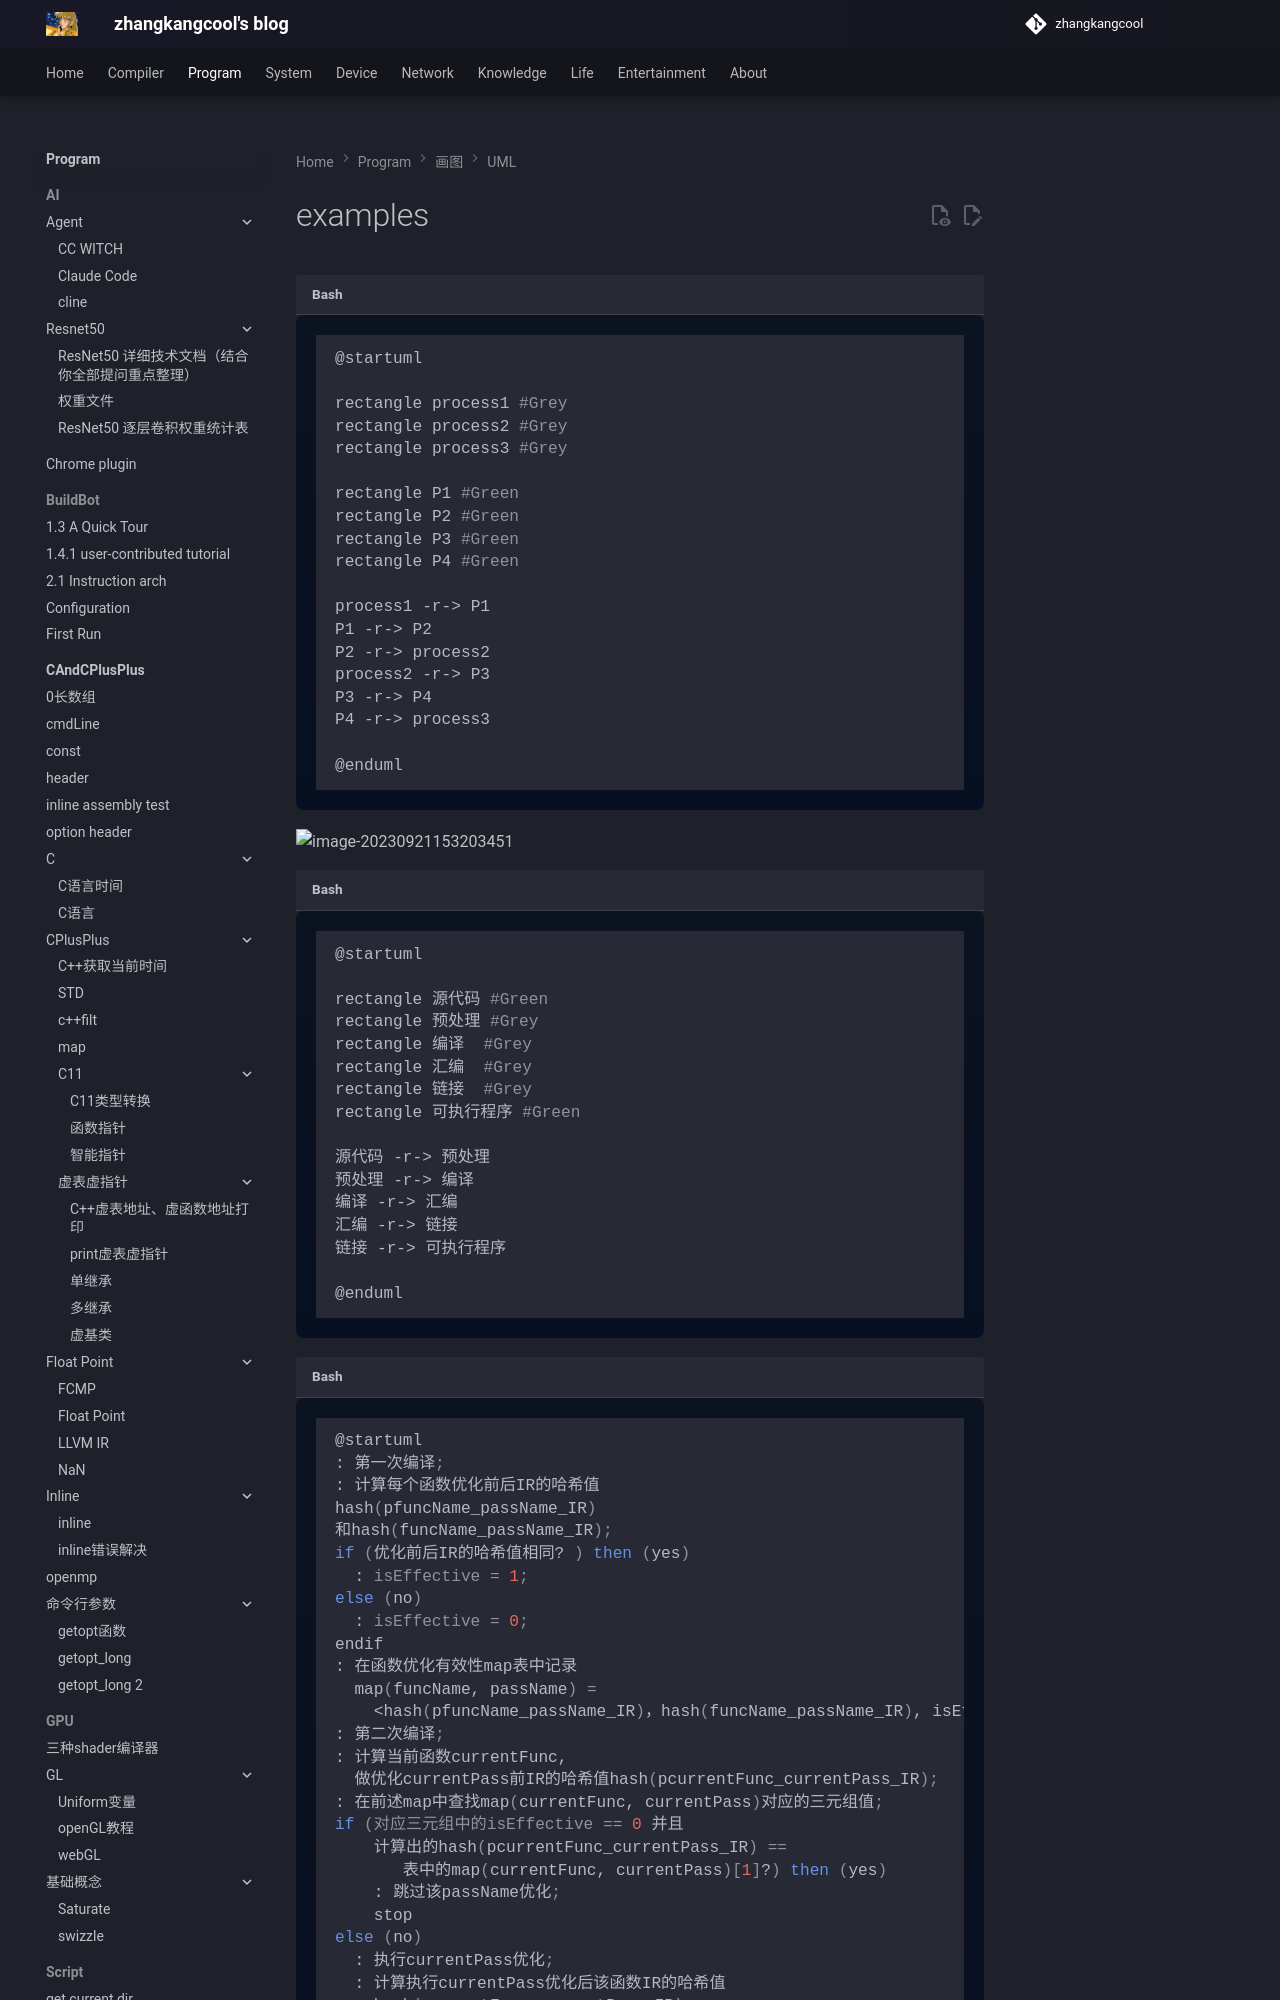

repository: zhangkangcool/zhangkangcool.github.io · page: Program/Tool/画图/UML/examples/index.html · generator: mkdocs

# examples


```shell
@startuml

rectangle process1 #Grey
rectangle process2 #Grey
rectangle process3 #Grey

rectangle P1 #Green
rectangle P2 #Green
rectangle P3 #Green
rectangle P4 #Green

process1 -r-> P1 
P1 -r-> P2
P2 -r-> process2
process2 -r-> P3
P3 -r-> P4
